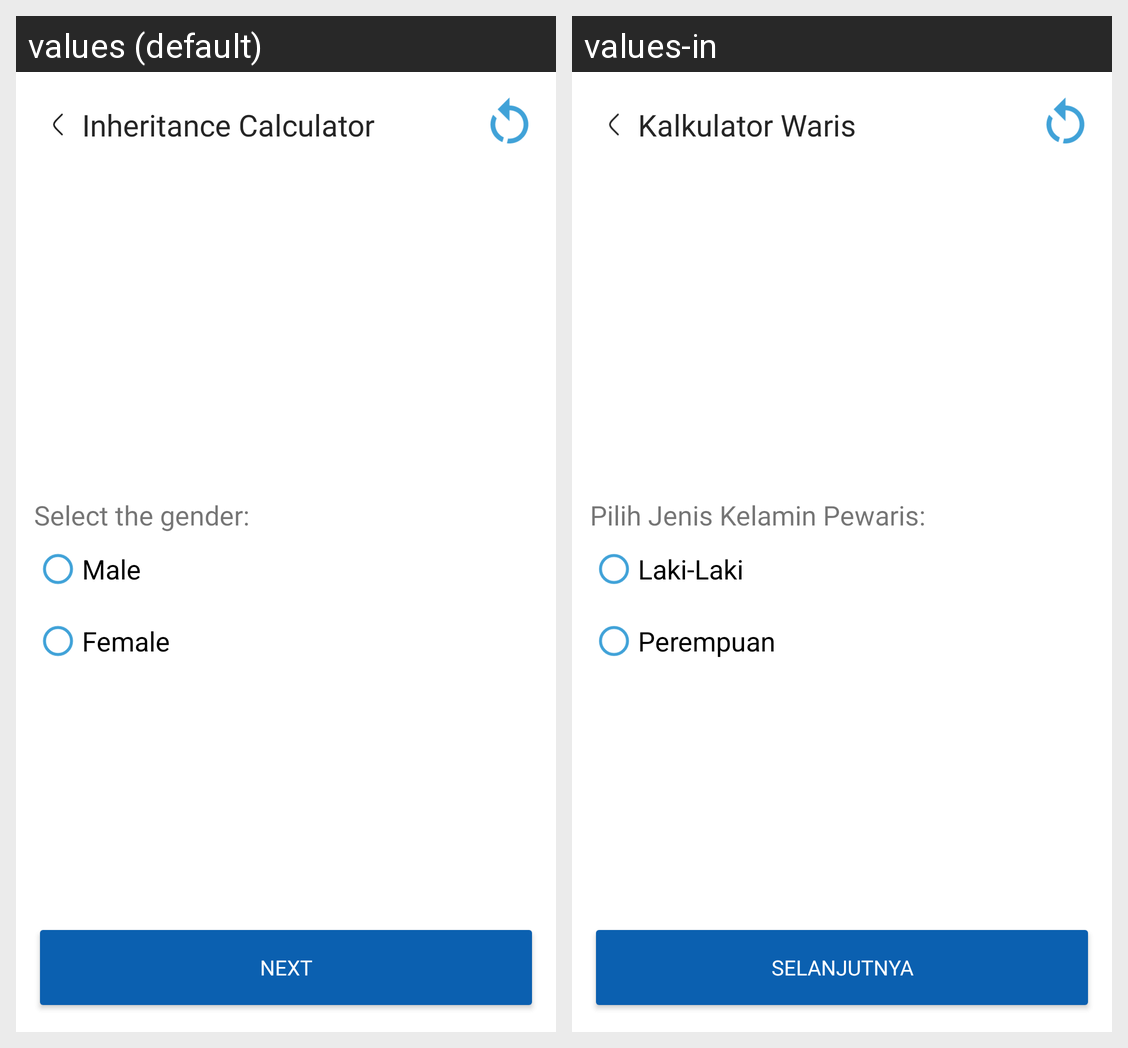

The same Android screen rendered under two of its app's locales, left to right. List the strings drawn on it with the default value and each locale's translation.
Android screen res/layout/activity_jenis_kelamin_pewaris.xml rendered under 2 locales, left to right: values (default), values-in. Device: Nexus 5 (rendered at 1080×1920; each locale shown at half size, 540×960, under a caption strip naming it); theme Theme.AlMirats.
Strings drawn on this screen, with the default value and each locale's value (text and hints the layout hard-codes, and strings that could not be matched under every locale, appear in the picture but are not listed):

txt_kalkulator
  values: Inheritance Calculator
  values-in: Kalkulator Waris

txt_pilih_jenis_kelamin
  values: Select the gender:
  values-in: Pilih Jenis Kelamin Pewaris:

txt_laki
  values: Male
  values-in: Laki-Laki

txt_perempuan
  values: Female
  values-in: Perempuan

txt_selanjutnya
  values: Next
  values-in: Selanjutnya
